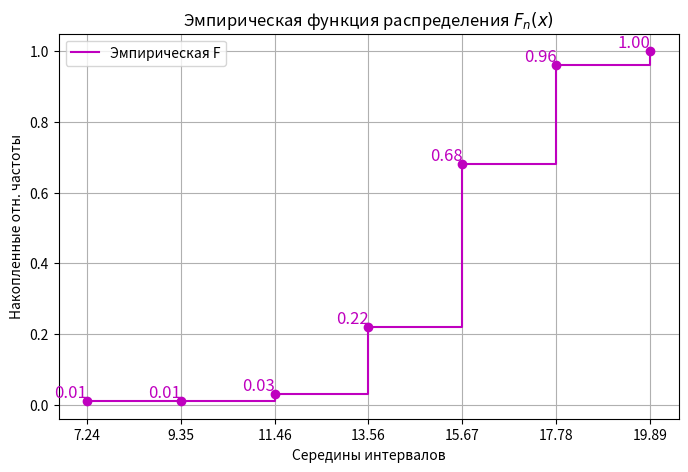
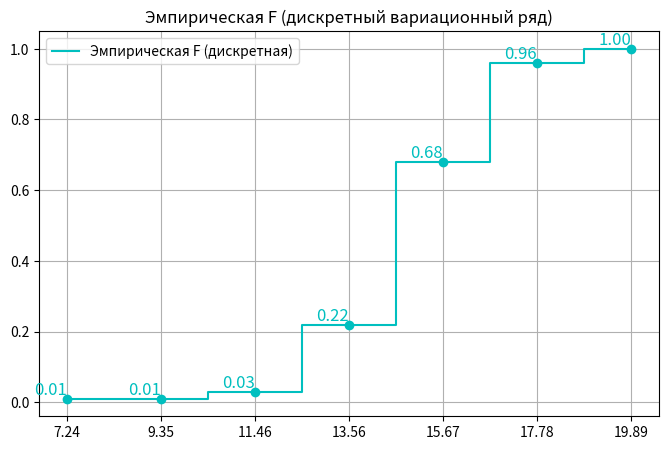

These charts were generated, in order, by the following Python code:
import math
import numpy as np
import matplotlib.pyplot as plt

data = [
    5.13, 11.95, 13.60, 12.27, 16.62, 15.37, 17.00, 17.06, 14.20, 17.76, 16.31, 14.51, 12.81, 13.21, 12.58,
    11.54, 15.92, 14.11, 11.00, 15.96, 14.91, 15.75, 15.31, 13.46, 15.46, 14.68, 15.70, 16.86, 13.96, 14.28,
    13.83, 13.56, 13.01, 15.64, 16.43, 14.28, 13.91, 16.41, 14.18, 16.59, 13.00, 13.57, 12.10, 15.82, 16.37,
    16.29, 14.13, 13.66, 12.95, 17.08, 15.73, 14.02, 15.63, 16.58, 14.85, 12.50, 15.16, 14.94, 14.36, 12.46,
    14.52, 15.31, 15.97, 16.00, 13.44, 16.80, 13.83, 14.67, 17.37, 15.40, 14.85, 17.24, 17.27, 15.06, 13.15,
    15.03, 14.74, 15.64, 16.09, 13.28, 17.81, 17.28, 18.20, 14.61, 13.75, 14.03, 14.25, 14.67, 14.09, 14.29,
    12.00, 9.97, 14.48, 13.23, 17.88, 19.89, 16.38, 14.70, 13.97, 15.25
]

data.sort()
n = len(data)

# 1
R = data[-1] - data[0]

# 2
m = int(1 + math.log2(n))
h = R / m
print(f" Число интервалов по Стёрженсу = {m}, длина интервала = {h}")
print(f"Размах выборки = {data[-1]} - {data[0]} = {R}\n")

intervals = np.linspace(data[0], data[-1], m + 1)
interval_freqs, _ = np.histogram(data, bins=intervals)
relative_freqs = []
accum_freqs = []
accum_rel_freqs = []
interval_middles = []



# 3
header = (
    f"| {'№':^3} | {'Границы':^15} | {'Середина':^10} | {'Частота':^8} | "
    f"{'Отн. частота':^15} | {'Накопл. частота':^17} | {'Накопл. отн. частота':^22} | {'Плотность':^12} |"
)
print("-" * len(header))
print(header)
print("-" * len(header))

current_accum = 0
current_rel_accum = 0
total_count = sum(interval_freqs)

for i in range(len(interval_freqs)):
    left = intervals[i]
    right = intervals[i + 1]
    interval_middles.append((left + right) / 2)
    relative_freqs.append(interval_freqs[i] / total_count)

    current_accum += interval_freqs[i]
    accum_freqs.append(current_accum)

    current_rel_accum += relative_freqs[i]
    accum_rel_freqs.append(current_rel_accum)

    density = relative_freqs[i] / (right - left)

    print(
        f"| {i + 1:^3} | [{left:.2f}; {right:.2f}) | {interval_middles[i]:^10.2f} | {interval_freqs[i]:^8} | "
        f"{relative_freqs[i]:^15.4f} | {accum_freqs[i]:^17} | {accum_rel_freqs[i]:^22.4f} | {density:^12.4f} |"
    )

print("-" * len(header))
interval_middles = np.round(interval_middles, 2)



# 4
plt.figure(figsize=(18, 6))

# Полигон абсолютных частот
plt.subplot(1, 3, 1)
X = interval_middles
Y = interval_freqs
plt.plot(X, Y, marker='o', color='b', label='Полигон абс. частот')
plt.fill_between(X, Y, alpha=0.3, color='b') # fill color
plt.title('Полигон абс. частот')
plt.xlabel('Середины интервалов')
plt.ylabel('Абсолютная частота')
plt.grid(True)
for i, val in enumerate(Y):
    plt.text(X[i], val, str(val), ha='center', va='bottom', color='b', fontsize=15)
plt.xticks(X, labels=[str(m) for m in X])

# Гистограмма относительных частот и полигон относительных частот
Y = relative_freqs
plt.subplot(1, 3, 2)
plt.bar(X, Y, width=intervals[1] - intervals[0], edgecolor='black', alpha=0.6, label='Гистограмма отн. частот')
plt.plot(X, Y, marker='o', color='r', label='Полигон отн. частот', linestyle='--')
plt.title('Гистограмма + полигон отн. частот')
plt.xlabel('Середины интервалов')
plt.ylabel('Отн. частота')
plt.grid(True)
for i, val in enumerate(Y):
    plt.text(X[i], val, f'{val:.2f}', ha='center', va='bottom', color='r', fontsize=15)
plt.xticks(X, labels=[str(m) for m in X])

# Гистограмма плотности
width = intervals[1] - intervals[0]
density = relative_freqs / width
Y = density
plt.subplot(1, 3, 3)
plt.step(X, Y, where='mid', color='g', label='Гистограмма плотности')
plt.fill_between(X, Y, step='mid', alpha=0.3, color='g')
plt.title('Гистограмма плотности отн. частот')
plt.xlabel('Середины интервалов')
plt.ylabel('Плотность отн. частоты')
plt.grid(True)
for i, val in enumerate(Y):
    plt.text(X[i], val, f'{val:.2f}', ha='center', va='bottom', color='g', fontsize=15)
plt.xticks(X, labels=[str(m) for m in X])

plt.tight_layout()
plt.savefig('1.14.png')
plt.close()



# 5
# Построить эмпирическую функцию распределения интервального ряда Fn(x)),
# то есть относительную частоту (частость) того, что признак (случайная величина X)
# примет значение, меньшее заданного x , т.е. Fn(x) = w(X < x) .
# Для данного эмпирическая функция распределения представляет накопленную частость
# w^{acc}_x = n^{acc}_x / n.
# Графиком эмпирической функции распределения является кумулята накопленных относительных
# частот, то есть ломаная, вершины которой имеют абсциссы, совпадающие с правыми границами
# интервалов группировки, и ординаты, совпадающие со значениями накопленных частот
# для соответствующих интервалов.

plt.xlabel('Значение $x$')
X = intervals[1:] 
X = np.round(X, 2)
plt.ylabel('$F_n(x)$')
Y = accum_rel_freqs

plt.figure(figsize=(8, 5))
plt.step(X, Y, where='post', color='m', label='Эмпирическая F')
plt.scatter(X, Y, color='m', zorder=3)
for i, val in enumerate(Y):
    plt.text(X[i], val, f'{val:.2f}', ha='right', va='bottom', color='m', fontsize=12)
plt.xticks(X, labels=[str(m) for m in X])
plt.title('Эмпирическая функция распределения $F_n(x)$')
plt.grid(True)
plt.legend()
plt.savefig('1.1.5.png')



# 6
# Найти эмпирическую функцию распределения дискретного вариационного ря-
# да (cередины интервалов – накопленные относительные частоты). Здесь эмпирическая
# функция распределения представляет собой разрывную ступенчатую функцию по анало-
# гии с функцией распределения для дискретной случайной величины с той разницей, что
# по оси ординат вместо вероятностей – накопленные частости

plt.xlabel('Середины интервалов')
plt.ylabel('Накопленные отн. частоты')
Y = accum_rel_freqs

plt.figure(figsize=(8, 5))
plt.step(X, Y, where='mid', color='c', label='Эмпирическая F (дискретная)')
plt.scatter(X, Y, color='c', zorder=3)
for i, val in enumerate(Y):
    plt.text(X[i], val, f'{val:.2f}', ha='right', va='bottom', color='c', fontsize=12)
plt.xticks(X, labels=[str(m) for m in X])
plt.title('Эмпирическая F (дискретный вариационный ряд)')
plt.grid(True)
plt.legend()
plt.savefig('1.1.6.png')



# 7
sample_mean = 0
biased_dispersion_est = 0
unbiased_dispersion_est = 0
rmsd = 0 # root mean square deviation

for i in range(len(interval_middles)):
    w = interval_freqs[i] / n
    sample_mean += interval_middles[i] * w
print(f"Выборочное среднее = {round(sample_mean, 2)}")

for i in range(len(interval_middles)):
    w = interval_freqs[i] / n
    biased_dispersion_est += (interval_middles[i] - sample_mean) ** 2 * w
print(f"Смещенная оценка дисперсии = {round(biased_dispersion_est, 2)}")

unbiased_dispersion_est = n / (n - 1) * biased_dispersion_est
print(f"Несмещенная оценка дисперсии = {round(unbiased_dispersion_est, 2)}")

rmsd = np.sqrt(unbiased_dispersion_est)
print(f"Среднеквадратичное отклонение = {round(rmsd, 2)}")



# 10
summ = 0
for i in range(len(interval_freqs)):
    summ += ((round((interval_middles[i] - sample_mean)**3, 2)) * interval_freqs[i])

# 11
summ = 0
for i in range(len(interval_freqs)):
    cur = ((round((interval_middles[i] - sample_mean)**4, 2)) * interval_freqs[i])
    print(round((interval_middles[i] - sample_mean)**4), interval_freqs[i])
    summ += cur

print(82.7/15.06)
